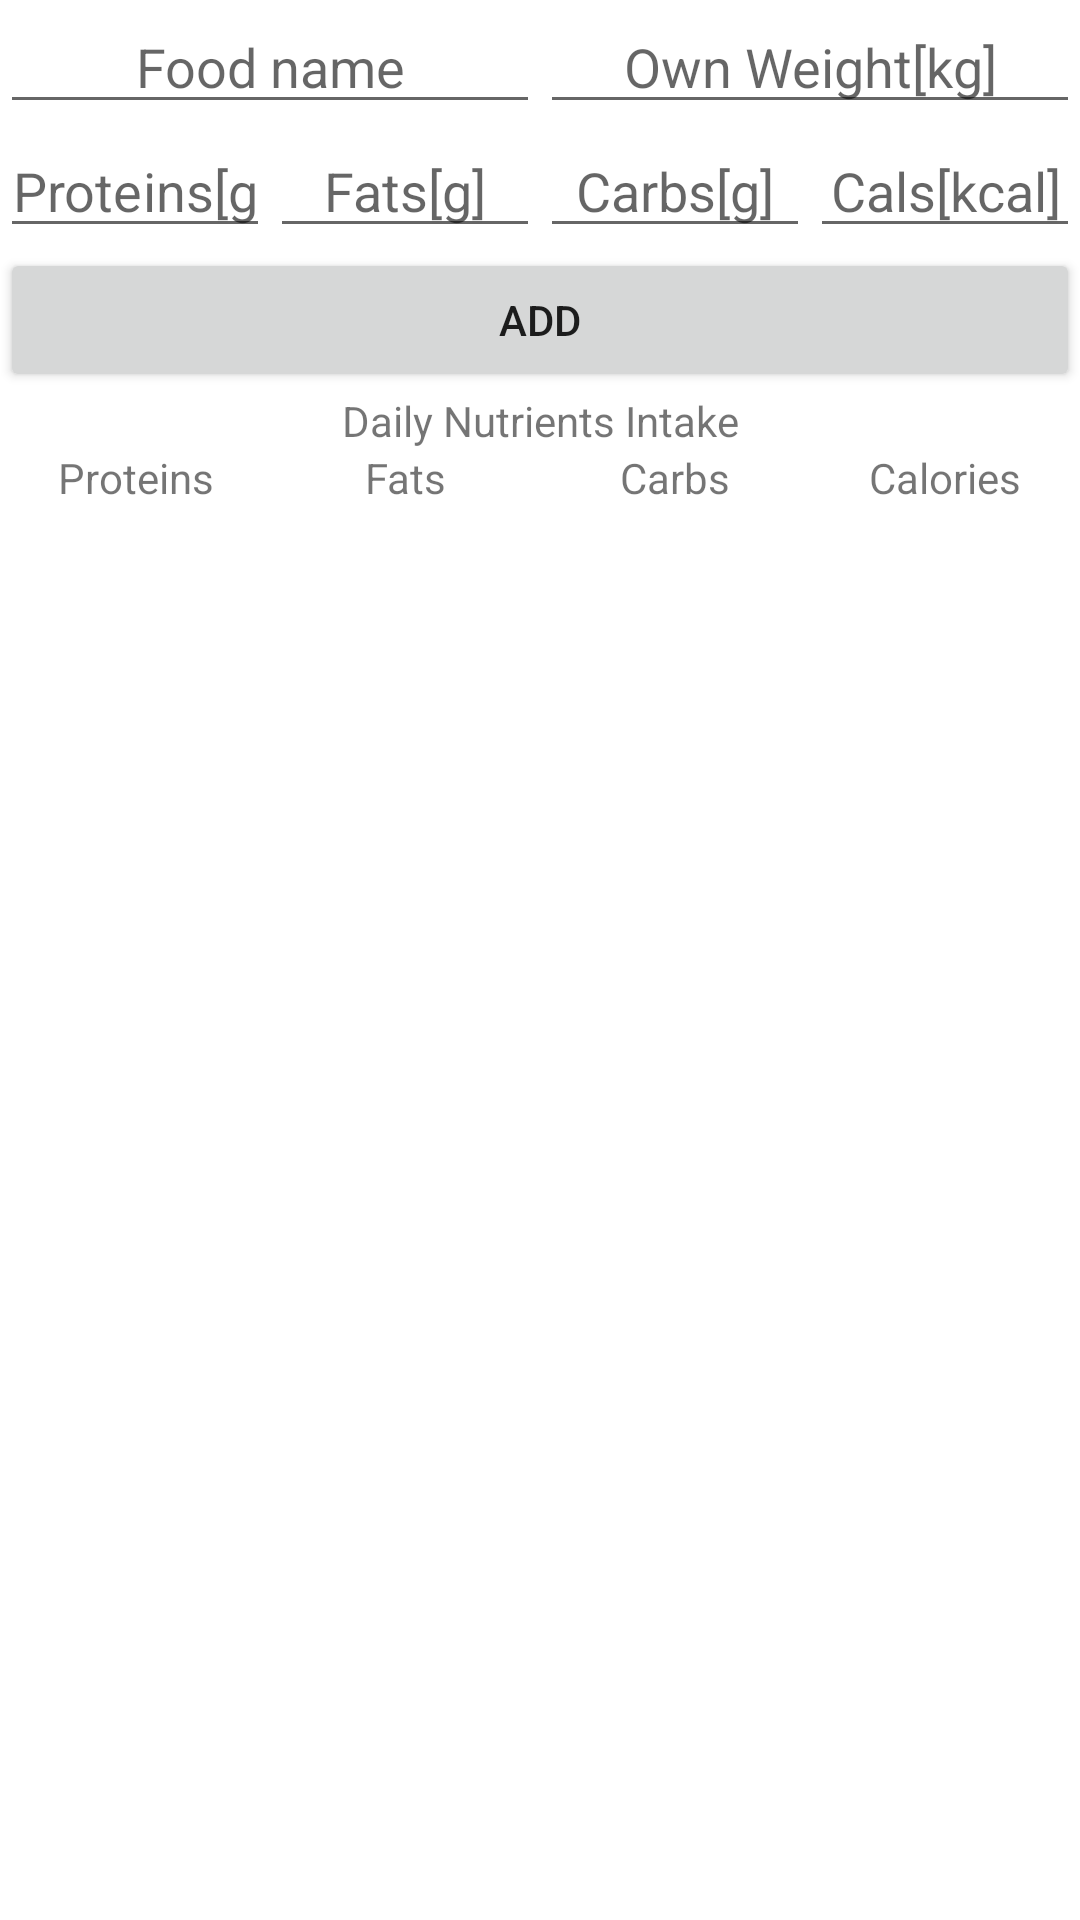

Layout XML and referenced resources for this Android screen:
<!-- AndroidManifest.xml: application theme Theme.FitApp -->
<!-- res/layout/activity_diet.xml -->
<?xml version="1.0" encoding="utf-8"?>
<androidx.constraintlayout.widget.ConstraintLayout xmlns:android="http://schemas.android.com/apk/res/android"
    xmlns:app="http://schemas.android.com/apk/res-auto"
    xmlns:tools="http://schemas.android.com/tools"
    android:layout_width="match_parent"
    android:layout_height="match_parent"
    tools:context=".DietActivity_0_1">

    

    <LinearLayout
        android:layout_width="match_parent"
        android:layout_height="wrap_content"
        android:id="@+id/ac_di_LinearLayout0"
        app:layout_constraintTop_toTopOf="parent">

        <EditText
            android:id="@+id/ac_di_EditTextFoodName"
            android:layout_width="0dp"
            android:layout_weight="1"
            android:gravity="center"
            android:layout_height="wrap_content"
            android:inputType="text"
            android:hint="Food name"/>

        <EditText
            android:id="@+id/ac_di_EditTextOwnWeight"
            android:layout_width="0dp"
            android:layout_weight="1"
            android:gravity="center"
            android:layout_height="wrap_content"
            android:inputType="numberSigned"
            android:hint="Own Weight[kg]"/>

    </LinearLayout>

    <LinearLayout
        android:id="@+id/ac_di_LinearLayout1"
        android:layout_width="match_parent"
        android:layout_height="wrap_content"
        app:layout_constraintTop_toBottomOf="@id/ac_di_LinearLayout0">

        <EditText
            android:id="@+id/ac_di_EditTextProteins"
            android:layout_width="0dp"
            android:layout_height="wrap_content"
            android:hint="Proteins[g]"
            android:inputType="numberSigned"
            android:layout_weight="1"
            android:gravity="center"/>

        <EditText
            android:id="@+id/ac_di_EditTextFats"
            android:layout_width="0dp"
            android:layout_height="wrap_content"
            android:hint="Fats[g]"
            android:inputType="numberSigned"
            android:layout_weight="1"
            android:gravity="center"/>

        <EditText
            android:id="@+id/ac_di_EditTextCarbs"
            android:layout_width="0dp"
            android:layout_height="wrap_content"
            android:hint="Carbs[g]"
            android:inputType="numberSigned"
            android:layout_weight="1"
            android:gravity="center"/>

        <EditText
            android:id="@+id/ac_di_EditTextCals"
            android:layout_width="0dp"
            android:layout_height="wrap_content"
            android:hint="Cals[kcal]"
            android:inputType="numberSigned"
            android:layout_weight="1"
            android:gravity="center"/>

    </LinearLayout>

    <Button
        android:id="@+id/ac_di_ButtonAdd"
        android:layout_width="match_parent"
        android:layout_height="wrap_content"
        app:layout_constraintTop_toBottomOf="@+id/ac_di_LinearLayout1"
        android:text="Add"
        android:onClick="AddMeal"/>

    <TextView
        android:id="@+id/ac_di_TextViewDailyNutrients"
        android:layout_width="match_parent"
        android:layout_height="wrap_content"
        app:layout_constraintTop_toBottomOf="@+id/ac_di_ButtonAdd"
        android:text="Daily Nutrients Intake"
        android:gravity="center"/>

    <LinearLayout
        android:id="@+id/ac_di_LinearLayout2"
        android:layout_width="match_parent"
        android:layout_height="wrap_content"
        app:layout_constraintTop_toBottomOf="@+id/ac_di_TextViewDailyNutrients"
        android:orientation="horizontal">

        <TextView
            android:id="@+id/ac_di_TextViewProteins"
            android:layout_width="0dp"
            android:layout_height="wrap_content"
            android:layout_weight="1"
            android:gravity="center"
            android:text="Proteins"/>

        <TextView
            android:id="@+id/ac_di_TextViewFats"
            android:layout_width="0dp"
            android:layout_height="wrap_content"
            android:layout_weight="1"
            android:gravity="center"
            android:text="Fats"/>

        <TextView
            android:id="@+id/ac_di_TextViewCarbs"
            android:layout_width="0dp"
            android:layout_height="wrap_content"
            android:layout_weight="1"
            android:gravity="center"
            android:text="Carbs"/>

        <TextView
            android:id="@+id/ac_di_TextViewCalories"
            android:layout_width="0dp"
            android:layout_height="wrap_content"
            android:layout_weight="1"
            android:gravity="center"
            android:text="Calories"/>

    </LinearLayout>

    <androidx.recyclerview.widget.RecyclerView
        android:id="@+id/id_ac_di_RecView"
        app:layout_constraintTop_toBottomOf="@+id/ac_di_LinearLayout2"
        android:layout_width="match_parent"
        android:layout_height="wrap_content"
        android:paddingBottom="150dp"/>


</androidx.constraintlayout.widget.ConstraintLayout>
<!-- resources referenced by this layout -->
<resources>
  <style name="Theme.FitApp" parent="Theme.MaterialComponents.DayNight.DarkActionBar">
          
          <item name="colorPrimary">@color/gray_dark</item>
          <item name="colorPrimaryVariant">@color/gray_light</item>
          <item name="colorOnPrimary">@color/white</item>
  
  
  
          <item name="android:itemTextAppearance">@style/ChangeTextColor</item>
          <item name="android:itemBackground">@color/white</item>
      </style>
  <color name="gray_dark">#424242</color>
  <color name="gray_light">#757575</color>
  <color name="white">#FFFFFFFF</color>
  <style name="ChangeTextColor" parent="@android:style/TextAppearance.Widget.IconMenu.Item">
          <item name="android:textColor">@color/black</item>
          <item name="android:textSize">20sp</item>
      </style>
  <color name="black">#FF000000</color>
</resources>
